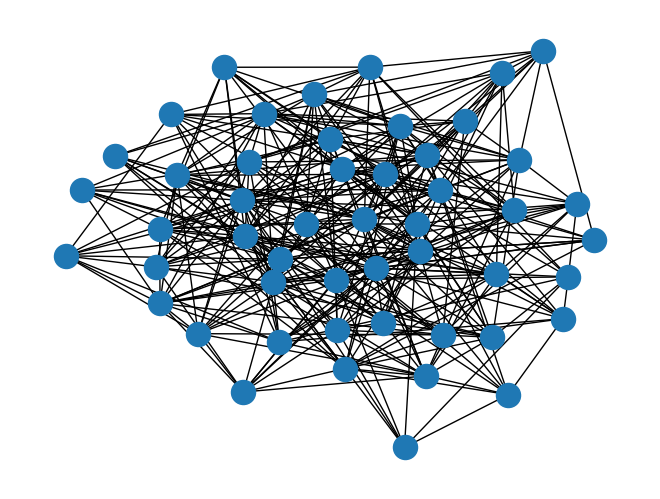

Write the Python code that produced this figure.
# -*- coding: utf-8 -*-
"""
Created on Mon Nov  9 20:32:17 2020

@author: Supriyo
"""

import networkx as nx
import matplotlib.pyplot as plt 


g=nx.gnp_random_graph(50,0.3)#50 number of nodes and 0.3 is the probability

nx.draw(g)
plt.show
# g.nodes()
# print(g.nodes())
# print(g.edges())
